Run: headless pygame with SDL's dummy video driver; simulated clock (each Clock.tick advances the game by its frame time, no real sleeping); random seed 0; keys injected as events and as key.get_pressed() state; no mouse input.
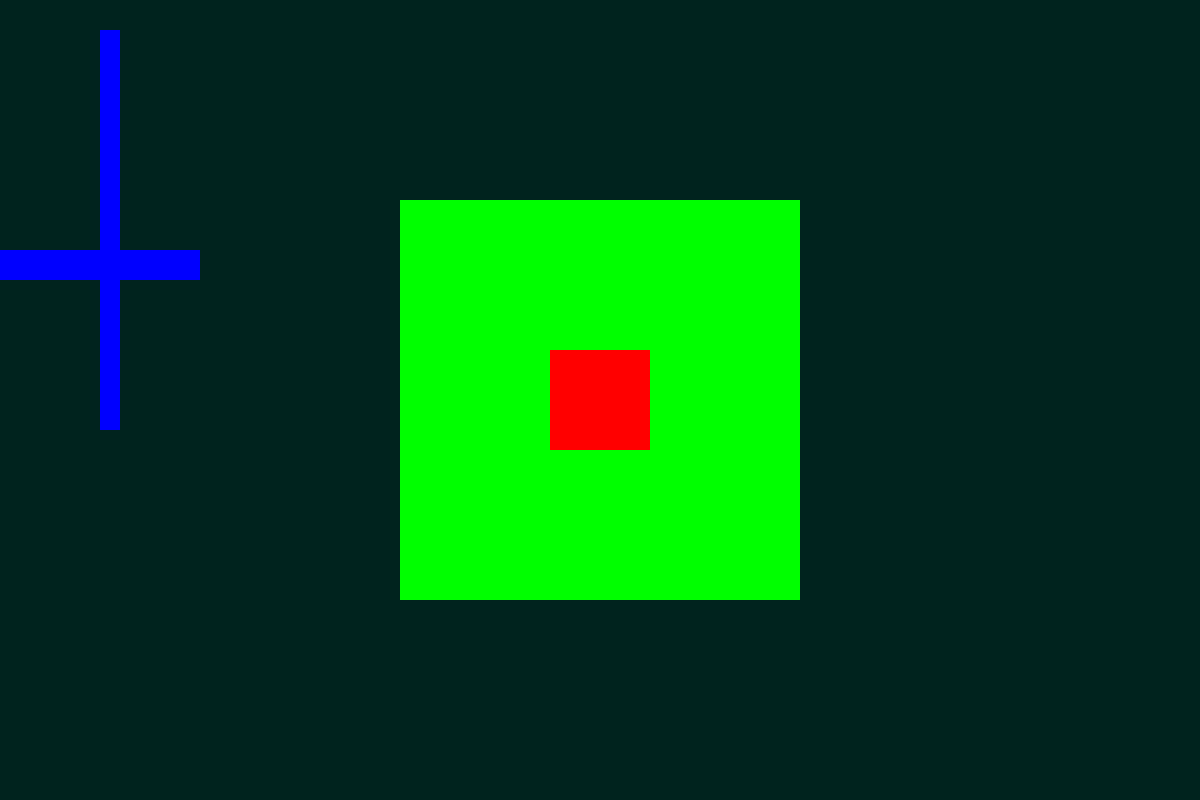
Frame 1 of 4 · flips 1–60 · no input
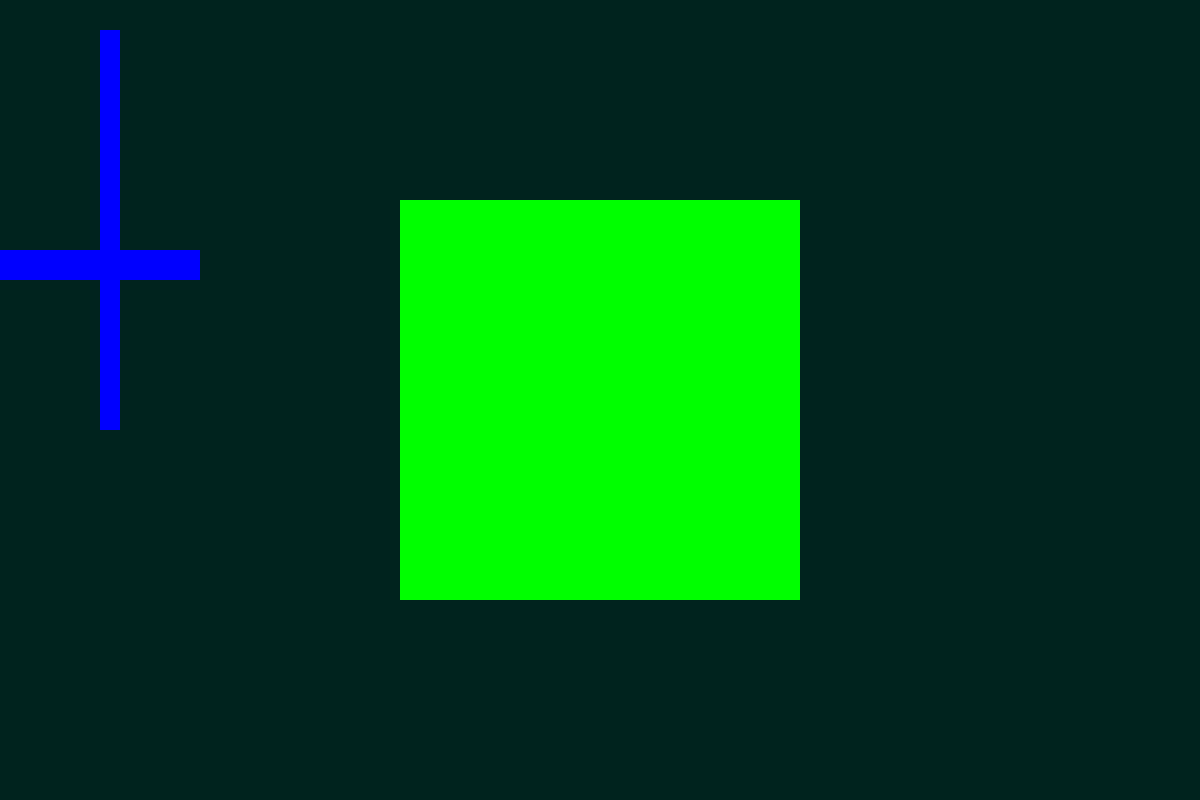
Frame 2 of 4 · flips 61–180 · tapped SPACE, RETURN · held RIGHT (→), D
Frame 3 of 4 · flips 181–300 · held DOWN (↓), S · screen unchanged from frame 2, image omitted
Frame 4 of 4 · flips 301–420 · held LEFT (←), A, UP (↑), W · screen same as frame 1, image omitted

The pygame program that drew these frames:

import pygame
import sys


class Player():
    def __init__(self, x, y):
        self.player = pygame.rect.Rect(x, y, 100, 100)
        self.speed = 8
    def update(self):
        pygame.draw.rect(screen, (255, 0, 0), self.player)
    def move(self, motion, objects):
        x1, y1 = self.player.x, self.player.y
        x2, y2 = self.player.x + self.player.height, self.player.y + self.player.width
        new_x1, new_x2 = x1 + motion[0] * self.speed, x2 + motion[0] * self.speed
        new_y1, new_y2 = y1 + motion[1] * self.speed, y2 + motion[1] * self.speed
        for obj in objects:
            if not obj.passive:
                if not (y2 <= obj.obj.y or y1 >= obj.obj.y + obj.obj.height):
                    if obj.obj.x <= new_x1 <= obj.obj.x + obj.obj.width:
                        new_x1 = obj.obj.x + obj.obj.width + 1
                        new_x2 = new_x1 + 100
                    elif obj.obj.x <= new_x2 <= obj.obj.x + obj.obj.width:
                        new_x2 = obj.obj.x
                        new_x1 = new_x2 - 100
                if not (x1 >= obj.obj.x + obj.obj.width or x2 <= obj.obj.x):
                    if obj.obj.y <= new_y1 <= obj.obj.y + obj.obj.height:
                        new_y1 = obj.obj.y + obj.obj.height + 1
                        new_y2 = new_y1 + 100
                    elif obj.obj.y <= new_y2 <= obj.obj.y + obj.obj.height:
                        new_y2 = obj.obj.y
                        new_y1 = new_y2 - 100
        self.player = pygame.rect.Rect(new_x1, new_y1, 100, 100)
                

class Object():
    def __init__(self, color, x, y, width, height, passive=True):
        self.obj = pygame.rect.Rect(x, y, width, height)
        self.color = color
        self.passive = passive
    def update(self):
        pygame.draw.rect(screen, self.color, self.obj)
        

pygame.init()

screen = pygame.display.set_mode((1200, 800))
player = Player(550, 350)
start = Object((0, 255, 0), 400, 200, 400, 400)
wall1 = Object((0, 0, 255), 100, 30, 20, 400, False)
wall2 = Object((0, 0, 255), 0, 250, 200, 30, False)
objects = [start, wall1, wall2]
clock = pygame.time.Clock()
actons = {pygame.K_w: [1, -1], pygame.K_s: [1, 1], pygame.K_a: [0, -1], pygame.K_d: [0, 1]}
motion = [0, 0]
speed = 5

while True:
    for event in pygame.event.get():
        if event.type == pygame.KEYDOWN and event.key in actons:
            motion[actons[event.key][0]] += actons[event.key][1]
        if event.type == pygame.KEYUP and event.key in actons:
            motion[actons[event.key][0]] -= actons[event.key][1]
        if event.type == pygame.QUIT:
            pygame.quit()
            sys.exit()
    screen.fill((0, 35, 30))
    player.move(motion, objects)
    for obj in objects:
        obj.update()
    player.update()
    pygame.display.update()
    clock.tick(60)
